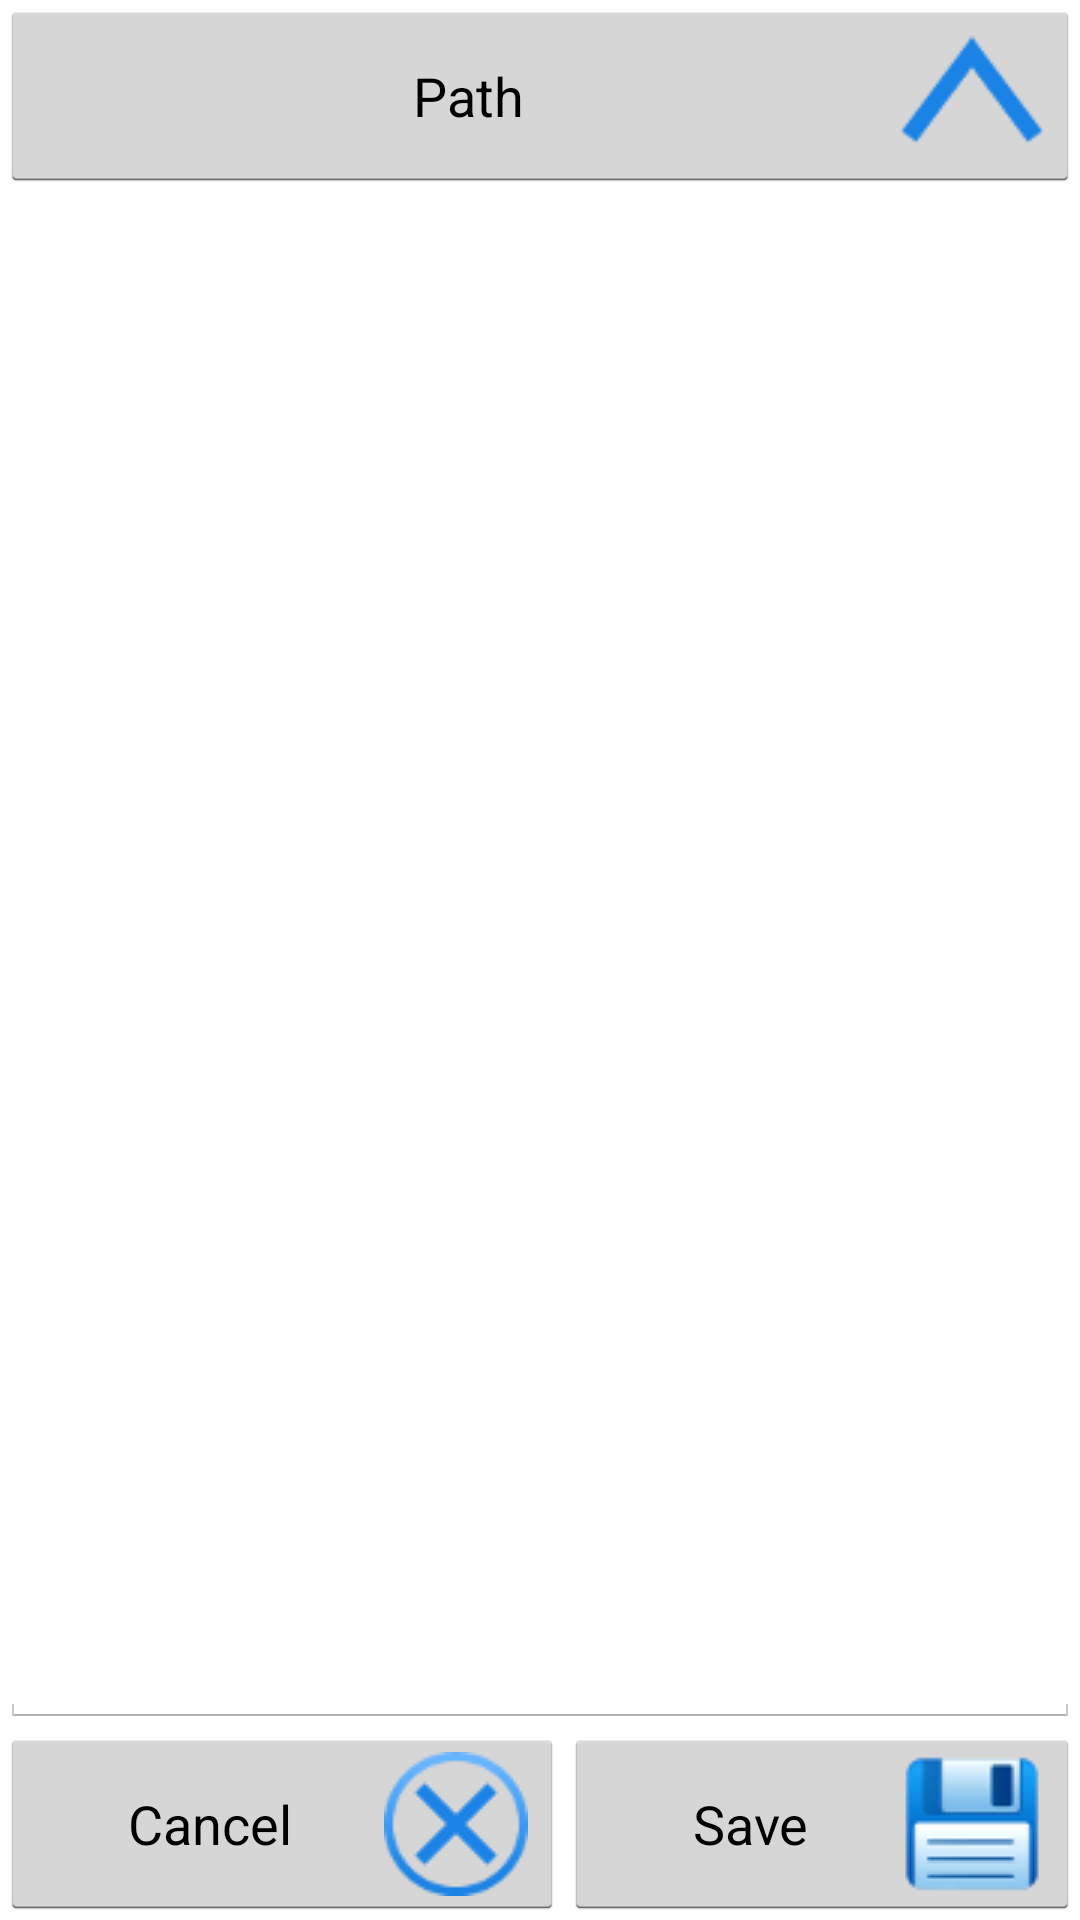

The Android layout XML behind this screen, and the referenced resources:
<!-- AndroidManifest.xml: application theme AppTheme -->
<!-- res/layout/window_save_as.xml -->
<?xml version="1.0" encoding="utf-8"?>
<LinearLayout xmlns:android="http://schemas.android.com/apk/res/android"
    android:layout_width="match_parent"
    android:layout_height="match_parent"
    android:orientation="vertical" >

    <Button
        android:id="@+id/save_as_path_and_up"
        android:layout_width="match_parent"
        android:layout_height="wrap_content"
        android:drawableRight="@drawable/up"
        android:text="Path" />

    <ListView
        android:id="@android:id/list"
        android:layout_width="match_parent"
        android:layout_height="0dip"
        android:layout_weight="1.00" >
    </ListView>

    <EditText
        android:id="@+id/save_as_name"
        android:layout_width="match_parent"
        android:layout_height="wrap_content"
        android:ems="10"
        android:imeOptions="actionDone"
        android:inputType="textNoSuggestions" >
    </EditText>

    <LinearLayout
        android:layout_width="match_parent"
        android:layout_height="wrap_content"
        android:orientation="horizontal" >

        <Button
            android:id="@+id/save_as_cancel_btn"
            android:layout_width="wrap_content"
            android:layout_height="wrap_content"
            android:layout_weight="0.5"
            android:drawableRight="@drawable/cancel"
            android:text="@string/cancel" />

        <Button
            android:id="@+id/save_as_save_btn"
            android:layout_width="wrap_content"
            android:layout_height="wrap_content"
            android:layout_weight="0.5"
            android:drawableRight="@drawable/save"
            android:text="@string/save" />
    </LinearLayout>

</LinearLayout>
<!-- resources referenced by this layout -->
<resources>
  <!-- drawable cancel: png bitmap (drawable, 2762 bytes) -->
  <!-- drawable save: png bitmap (drawable, 2195 bytes) -->
  <!-- drawable up: png bitmap (drawable, 1152 bytes) -->
  <string name="cancel">Cancel</string>
  <string name="save">Save</string>
  <style name="AppTheme" parent="AppBaseTheme" />
  <style name="AppBaseTheme" parent="android:Theme.Holo.Light">
          
      </style>
</resources>
